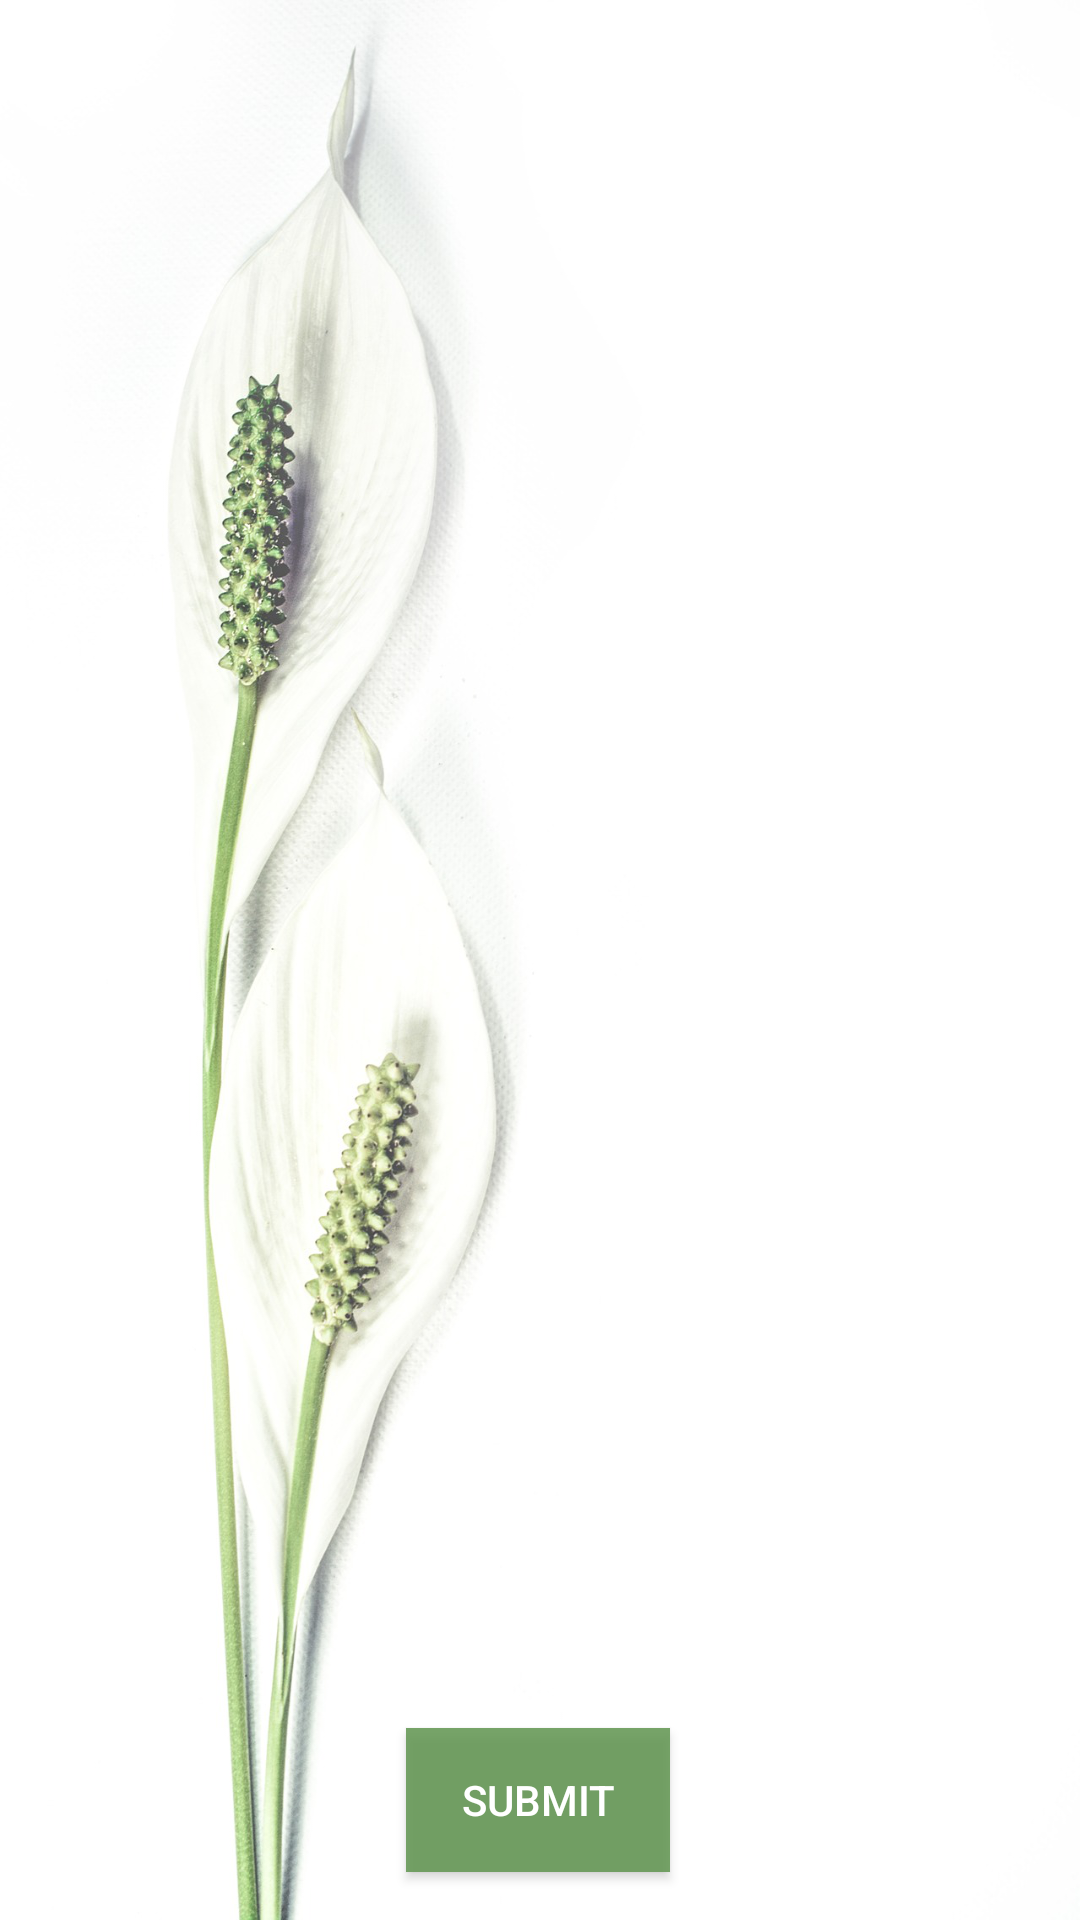

Reconstruct the res/layout file that produces this screen, plus the resources it refers to.
<!-- AndroidManifest.xml: application theme AppTheme -->
<!-- res/layout/activity_select_symptoms.xml -->
<?xml version="1.0" encoding="utf-8"?>
<androidx.constraintlayout.widget.ConstraintLayout xmlns:android="http://schemas.android.com/apk/res/android"
    xmlns:app="http://schemas.android.com/apk/res-auto"
    xmlns:tools="http://schemas.android.com/tools"
    android:layout_width="match_parent"
    android:layout_height="match_parent"
    tools:context=".SelectSymptoms"
    android:background="@drawable/lily">

    <ListView
        android:id="@+id/editSymptsList"
        android:layout_width="wrap_content"
        android:layout_height="0dp"
        android:layout_marginTop="8dp"
        android:layout_marginBottom="8dp"
        app:layout_constraintBottom_toTopOf="@+id/submitSympts"
        app:layout_constraintEnd_toEndOf="parent"
        app:layout_constraintHorizontal_bias="0.0"
        app:layout_constraintStart_toStartOf="parent"
        app:layout_constraintTop_toTopOf="parent"
        app:layout_constraintVertical_bias="0.472" />

    <Button
        android:id="@+id/submitSympts"
        android:layout_width="wrap_content"
        android:layout_height="wrap_content"
        android:layout_marginBottom="16dp"
        android:background="#D8609550"
        android:text="Submit"
        android:textColor="#FFFFFF"
        app:layout_constraintBottom_toBottomOf="parent"
        app:layout_constraintEnd_toEndOf="parent"
        app:layout_constraintHorizontal_bias="0.498"
        app:layout_constraintStart_toStartOf="parent"
        app:layout_constraintTop_toTopOf="parent"
        app:layout_constraintVertical_bias="1.0" />

</androidx.constraintlayout.widget.ConstraintLayout>
<!-- resources referenced by this layout -->
<resources>
  <!-- drawable lily: png bitmap (drawable, 546202 bytes) -->
  <style name="AppTheme" parent="Theme.AppCompat.Light.NoActionBar">
          
          <item name="colorPrimary">#3E9547</item>
          <item name="colorPrimaryDark">#063918</item>
          <item name="colorAccent">#50B14A</item>
      </style>
</resources>
